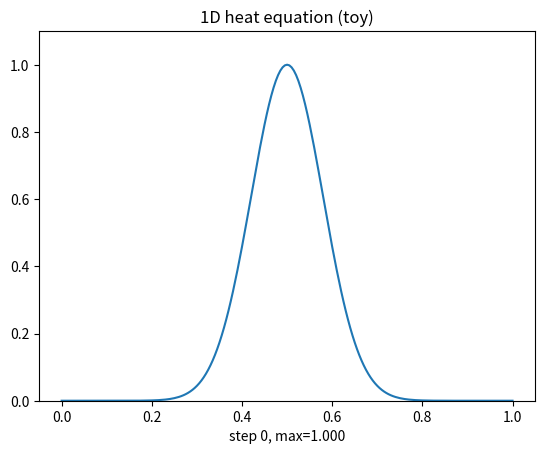

Write the Python code that produced this figure.
# heat1d.py (or Jupyter cell)
import numpy as np
import matplotlib.pyplot as plt
from matplotlib.animation import FuncAnimation

# Domain (nondimensional toy model)
nx = 201
L = 1.0
dx = L/(nx-1)
x = np.linspace(0, L, nx)

kappa = 1e-3         # diffusion coefficient (toy)
dt = 0.25 * dx**2 / kappa   # safe dt
nt = 800

# initial: gaussian bump in middle
u = np.exp(-((x-0.5)**2)/(2*(0.08)**2))

fig, ax = plt.subplots()
line, = ax.plot(x, u)
ax.set_ylim(0, 1.1)
ax.set_title("1D heat equation (toy)")

def step(u):
    un = u.copy()
    # interior points
    u[1:-1] = un[1:-1] + kappa * dt / dx**2 * (un[2:] - 2*un[1:-1] + un[:-2])
    # Neumann BC (zero gradient)
    u[0] = u[1]
    u[-1] = u[-2]
    return u

def update(i):
    global u
    # optional diurnal forcing: add small sinusoidal forcing at center:
    forcing = 0.0
    if (i % 200) < 100:
        forcing = 0.001 * np.exp(-((x-0.5)**2)/(2*(0.03)**2))
    u = step(u) + forcing
    line.set_ydata(u)
    ax.set_xlabel(f"step {i}, max={u.max():.3f}")
    return line,

ani = FuncAnimation(fig, update, frames=nt, blit=True, interval=30)
plt.show()
